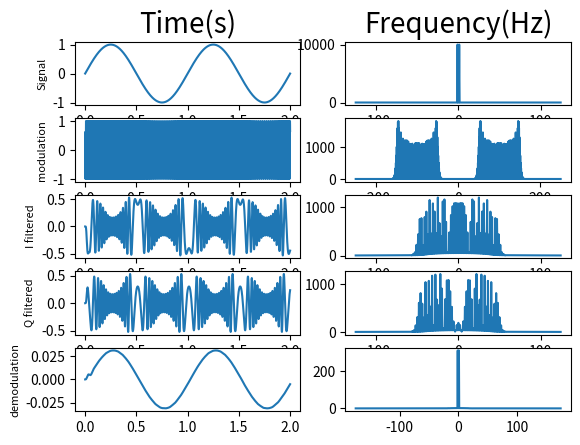

Reproduce this figure in Python.
import matplotlib.pylab as plt
import numpy as np
from scipy import signal
##Functions needed
#frequency domain functions
def functionfrequencydomain(data):
    x = np.fft.fftshift(np.fft.fft(data))#np.fft.fftshift makes the 0 component shift to center,np.fft.fft is fourier transform
    return np.abs(x)#a+ib-> x(sqrt a^2+b^2)

def spectrumrange(spectrum,spectrumRange):
    return spectrum[int(len(spectrum)/2) - spectrumRange:int(len(spectrum)/2) + spectrumRange]

def frequencyrange(spectrumRange):
    return np.arange(-spectrumRange/2, spectrumRange/2, 0.5)
#Functions needed for filtering
def lowpass(data, cutoff, sr, order = 5):
    x  = 0.5 * sr
    normal_cutoff = cutoff / x
    arg1, arg2 = signal.butter(order, normal_cutoff, btype='low', analog=False)
    filtered = signal.lfilter(arg1, arg2, data)
    return filtered
def demodulation(samples):
    angle = np.angle(samples)
    correct_angle = np.unwrap(angle)#unwrap allows us to find phase
    demod = np.diff(correct_angle)
    return demod
fig, ax = plt.subplots(5,2)
#Time between sampling
t = 0.0001

ts = plt.arange(0,2,t)
sr = 1/t #sample rate
freqsignal = 1.0
ysignal= plt.sin(2.0 * plt.pi * freqsignal * ts)
intgysignal = -plt.cos(2.0 * plt.pi * freqsignal * ts) / 2.0 * plt.pi

#Carrier 
fc = 100
yc = plt.sin(2.0 * plt.pi * fc * ts)

modfactor = 5
ymodulated = plt.cos(2.0 * plt.pi * fc * ts + 2.0 * plt.pi * modfactor * intgysignal)

 
#calculate spectrum of ysignal
spectrumRange = 250 # Hz
freqrange = frequencyrange(spectrumRange)
spectrumy = functionfrequencydomain(ysignal)
spectrumyrange = spectrumrange(spectrumy,spectrumRange)

#plot ysignal
ax[0,0].plot(ts, ysignal)
ax[0,0].set_ylabel("Signal", fontsize = 8)
ax[0,0].set_title("Time(s)", fontsize = 20)
ax[0,1].plot(freqrange,spectrumyrange)
ax[0,1].set_title("Frequency(Hz)", fontsize = 20)


#calculate spectrum of ymodulated
spectrumRange = 500
freqrange = frequencyrange(spectrumRange)
spectrumymodulated = functionfrequencydomain(ymodulated)
spectrumy_modulatedrange = spectrumrange(spectrumymodulated,spectrumRange)

#plot ymodulated
ax[1,0].plot(ts,ymodulated)
ax[1,0].set_ylabel("modulation", fontsize = 8)
ax[1,1].plot(freqrange,spectrumy_modulatedrange)

#calculate I and Q components,sin and cos apart so 90 degree phase called quadrature
#Amplitude*angle of quadrature
I = ymodulated*np.sin(2*np.pi*fc*ts)
Q = ymodulated*np.cos(2*np.pi*fc*ts)



#calculate filtered I and Q signals 
Ifiltered = lowpass(I, 40, sr)
Qfiltered = lowpass(Q, 40, sr)

Ifiltered_spectrum = functionfrequencydomain(Ifiltered)
Qfiltered_spectrum = functionfrequencydomain(Qfiltered)
spectrumRange = 250
freqrange = frequencyrange(spectrumRange)
Ifiltered_spectrum_range = spectrumrange(Ifiltered_spectrum,spectrumRange)
Qfiltered_spectrum_range = spectrumrange(Qfiltered_spectrum,spectrumRange)


#plot filtered I and Q signals and spectra
ax[2,0].plot(ts, Ifiltered)
ax[2,0].set_ylabel("I filtered", fontsize = 8)
ax[2,1].plot(freqrange, Ifiltered_spectrum_range)
ax[3,0].plot(ts, Qfiltered)
ax[3,0].set_ylabel("Q filtered", fontsize = 8)
ax[3,1].plot(freqrange, Qfiltered_spectrum_range)


#demodulation + filtering to get original signal
IQsignal = I + 1j*Q
demodulated_signal = demodulation(IQsignal)
filtered_signal = lowpass(demodulated_signal, 20, sr)

#spectrum of demodulated signal
spectrumRange = 350 
freqrange = frequencyrange(spectrumRange)
fsignal = functionfrequencydomain(filtered_signal)
fsignalrange = spectrumrange(fsignal,spectrumRange)

#plot demodulated signal
ax[4,0].plot(ts[1:], filtered_signal)
ax[4,0].set_ylabel("demodulation", fontsize = 8)
ax[4,1].plot(freqrange, fsignalrange)
